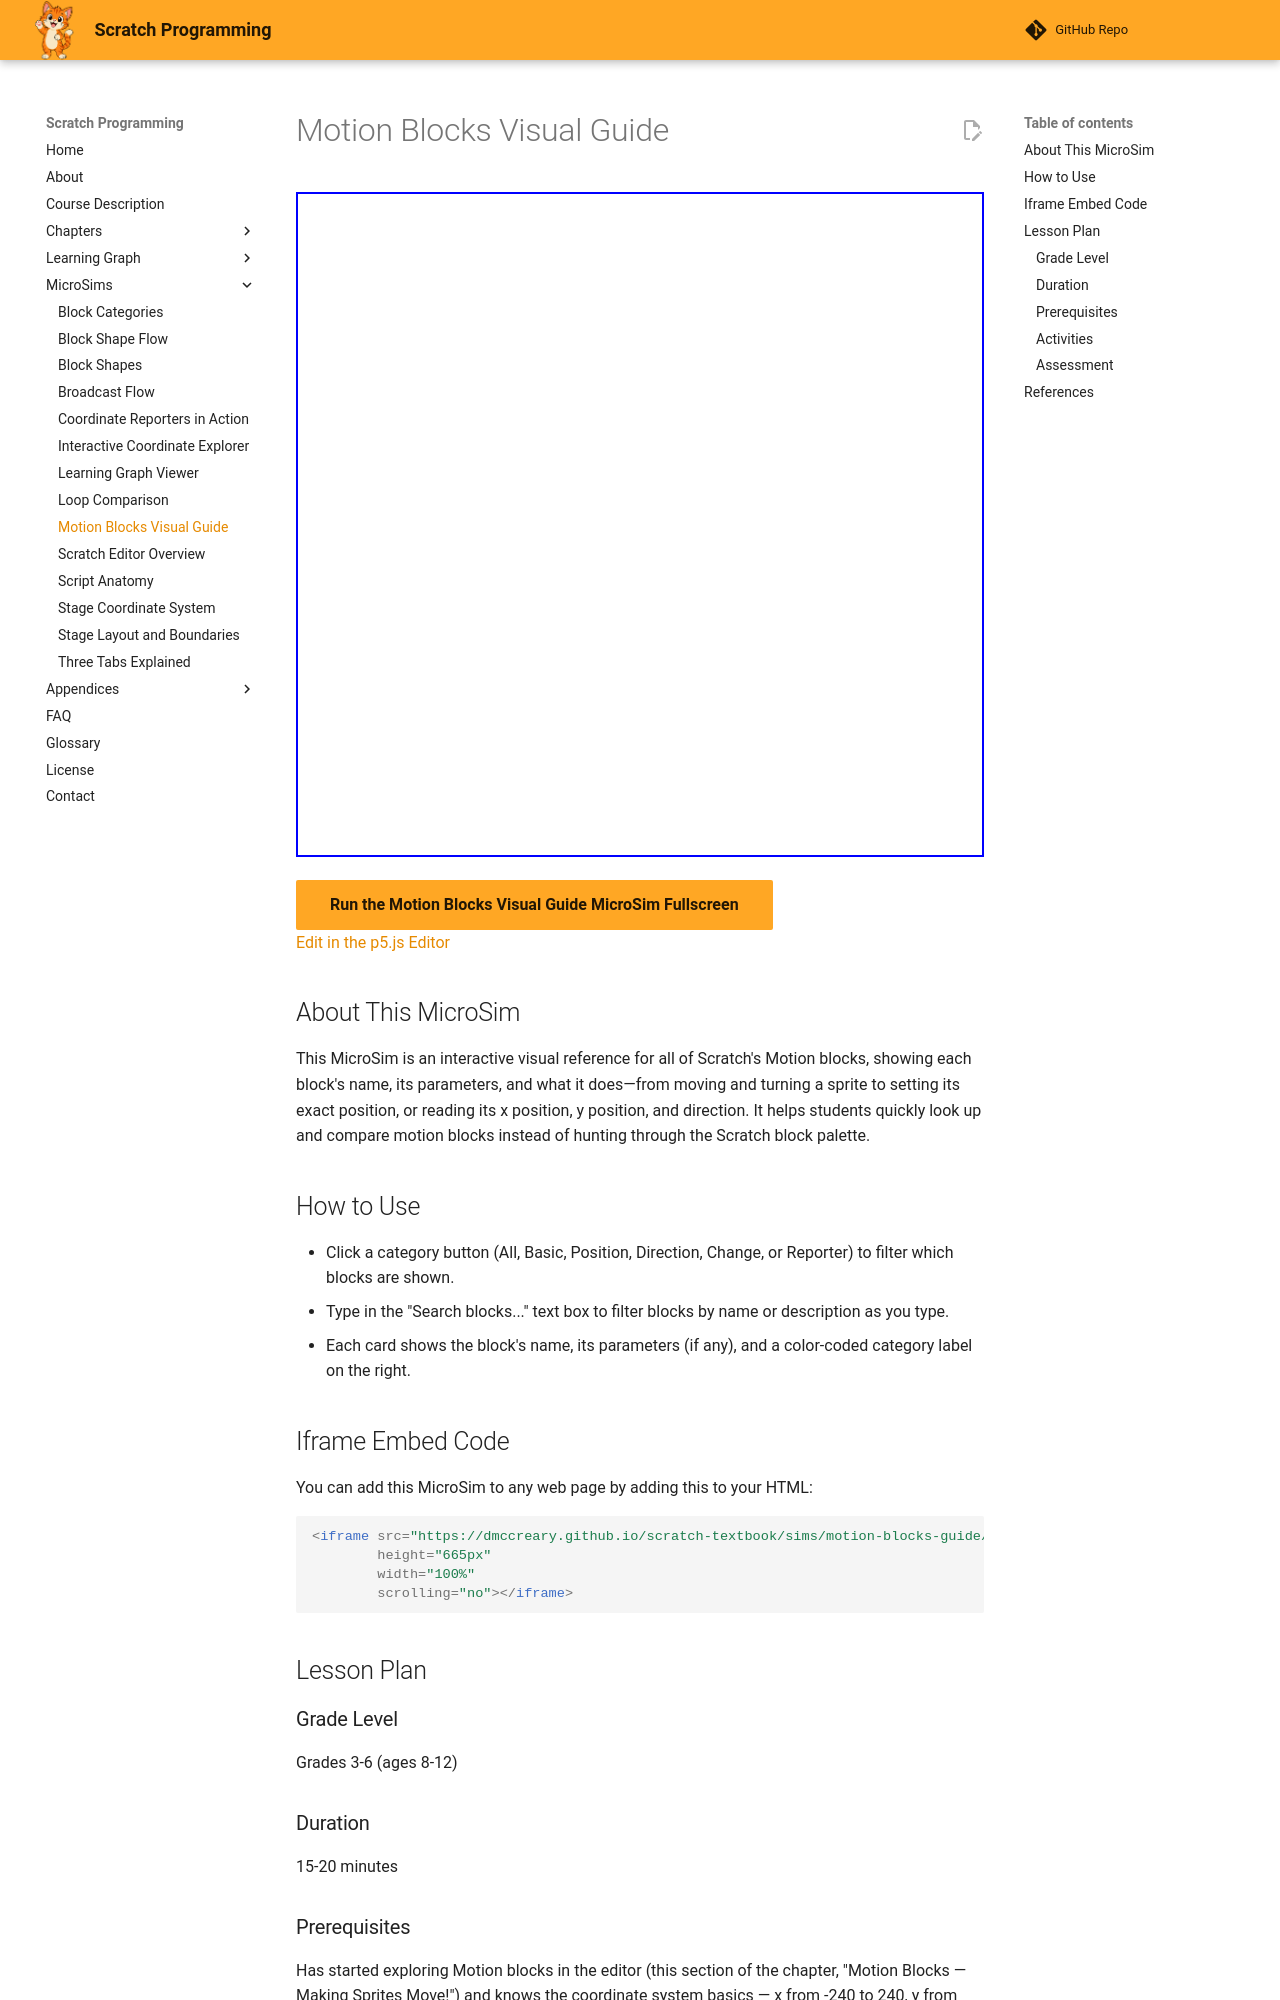

repository: dmccreary/scratch-textbook · page: sims/motion-blocks-guide/index.html · generator: mkdocs

---
title: "Motion Blocks Visual Guide"
description: "Browsable reference of 15 Scratch Motion blocks, filterable by category (Basic, Position, Direction, Change, Reporter) and searchable by name or description."
image: /sims/motion-blocks-guide/motion-blocks-guide.png
og:image: /sims/motion-blocks-guide/motion-blocks-guide.png
twitter:image: /sims/motion-blocks-guide/motion-blocks-guide.png
social:
   cards: false
quality_score: 0
---

# Motion Blocks Visual Guide

<iframe src="main.html" height="665px" width="100%" scrolling="no"></iframe>

[Run the Motion Blocks Visual Guide MicroSim Fullscreen](./main.html){ .md-button .md-button--primary }
<br/>
[Edit in the p5.js Editor](https://editor.p5js.org/)

## About This MicroSim

This MicroSim is an interactive visual reference for all of Scratch's Motion blocks, showing each block's name, its parameters, and what it does—from moving and turning a sprite to setting its exact position, or reading its x position, y position, and direction. It helps students quickly look up and compare motion blocks instead of hunting through the Scratch block palette.

## How to Use

- Click a category button (All, Basic, Position, Direction, Change, or Reporter) to filter which blocks are shown.
- Type in the "Search blocks..." text box to filter blocks by name or description as you type.
- Each card shows the block's name, its parameters (if any), and a color-coded category label on the right.

## Iframe Embed Code

You can add this MicroSim to any web page by adding this to your HTML:

```html
<iframe src="https://dmccreary.github.io/scratch-textbook/sims/motion-blocks-guide/main.html"
        height="665px"
        width="100%"
        scrolling="no"></iframe>
```

## Lesson Plan

### Grade Level
Grades 3-6 (ages 8-12)

### Duration
15-20 minutes

### Prerequisites
Has started exploring Motion blocks in the editor (this section of the chapter, "Motion Blocks — Making Sprites Move!") and knows the coordinate system basics — x from -240 to 240, y from -180 to 180, center at (0, 0) — from earlier in this chapter. No need to have memorized any block names yet; this guide is meant as the lookup tool for that.
